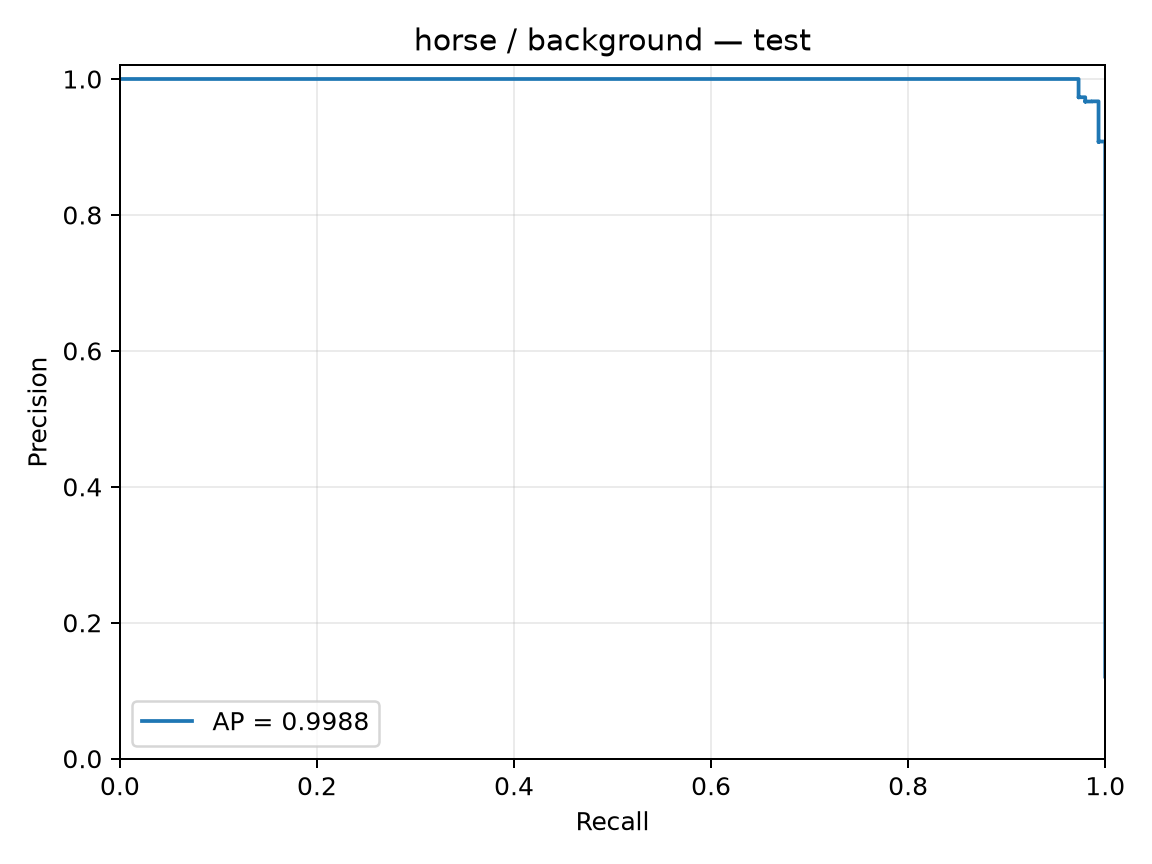

Source data for this figure (header and first rows):
precision, recall, threshold
0.1208, 1.0, -1.622
0.1209, 1.0, -1.6
0.121, 1.0, -1.593
0.1211, 1.0, -1.591
0.1212, 1.0, -1.572
0.1213, 1.0, -1.566
0.1214, 1.0, -1.565
0.1215, 1.0, -1.555
0.1216, 1.0, -1.543
0.1217, 1.0, -1.54
0.1218, 1.0, -1.539
0.1219, 1.0, -1.538
0.122, 1.0, -1.524
0.1221, 1.0, -1.524
0.1222, 1.0, -1.521
0.1223, 1.0, -1.52
0.1224, 1.0, -1.501
0.1225, 1.0, -1.498
0.1226, 1.0, -1.497
0.1227, 1.0, -1.496
0.1228, 1.0, -1.495
0.1229, 1.0, -1.495
0.123, 1.0, -1.492
0.1231, 1.0, -1.492
0.1232, 1.0, -1.49
0.1233, 1.0, -1.489
0.1234, 1.0, -1.488
0.1235, 1.0, -1.486
0.1236, 1.0, -1.485
0.1237, 1.0, -1.483
0.1238, 1.0, -1.482
0.124, 1.0, -1.48
0.1241, 1.0, -1.478
0.1242, 1.0, -1.476
0.1243, 1.0, -1.469
0.1244, 1.0, -1.468
0.1245, 1.0, -1.463
0.1246, 1.0, -1.461
0.1247, 1.0, -1.46
0.1248, 1.0, -1.458
0.1249, 1.0, -1.455
0.125, 1.0, -1.455
0.1251, 1.0, -1.453
0.1252, 1.0, -1.452
0.1253, 1.0, -1.45
0.1254, 1.0, -1.449
0.1255, 1.0, -1.448
0.1256, 1.0, -1.445
0.1257, 1.0, -1.444
0.1259, 1.0, -1.442
0.126, 1.0, -1.442
0.1261, 1.0, -1.441
0.1262, 1.0, -1.441
0.1263, 1.0, -1.44
0.1264, 1.0, -1.437
0.1265, 1.0, -1.437
0.1266, 1.0, -1.436
0.1267, 1.0, -1.435
0.1268, 1.0, -1.434
0.1269, 1.0, -1.434
... 1,166 more rows
